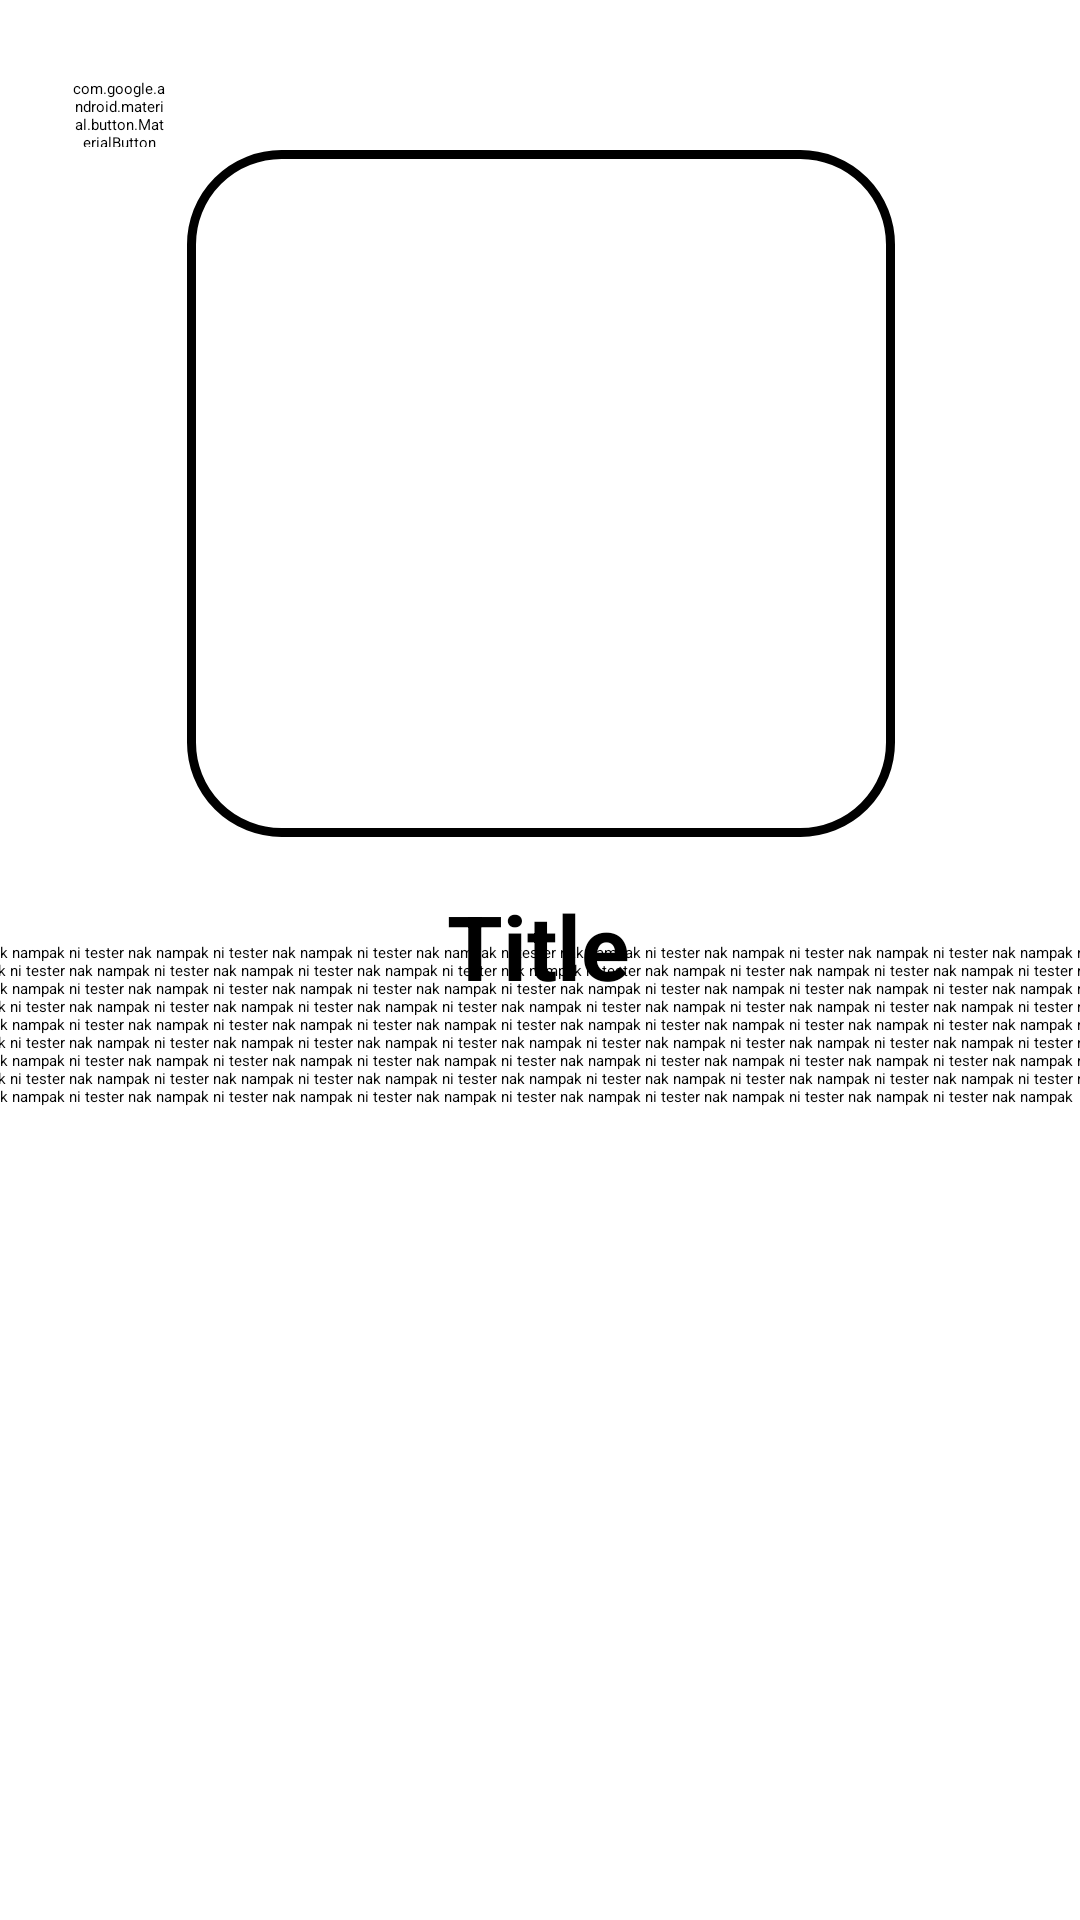

The Android layout XML behind this screen, and the referenced resources:
<!-- AndroidManifest.xml: application theme Theme.AidFlow -->
<!-- res/layout/fragment_news_full_page.xml -->
<?xml version="1.0" encoding="utf-8"?>
<androidx.constraintlayout.widget.ConstraintLayout xmlns:android="http://schemas.android.com/apk/res/android"
    xmlns:app="http://schemas.android.com/apk/res-auto"
    xmlns:tools="http://schemas.android.com/tools"
    android:layout_width="match_parent"
    android:layout_height="match_parent"
    android:background="@color/white"
    tools:context=".NewsFullPage" >

    <com.google.android.material.button.MaterialButton
        android:id="@+id/btnBack"
        android:layout_width="52dp"
        android:layout_height="43dp"
        android:layout_marginTop="16dp"
        android:backgroundTint="@color/white"
        android:padding="10dp"
        app:icon="@drawable/back_icon"
        app:iconTint="@color/vibrant_blue"
        app:layout_constraintEnd_toEndOf="parent"
        app:layout_constraintHorizontal_bias="0.044"
        app:layout_constraintStart_toStartOf="parent"
        app:layout_constraintTop_toTopOf="parent" />

    <ImageView
        android:id="@+id/IVNewsFull"
        android:layout_width="236dp"
        android:layout_height="229dp"
        android:layout_marginTop="50dp"
        android:background="@drawable/rounded_lightblue"
        app:layout_constraintEnd_toEndOf="parent"
        app:layout_constraintHorizontal_bias="0.502"
        app:layout_constraintStart_toStartOf="parent"
        app:layout_constraintTop_toTopOf="parent" />

    <TextView
        android:id="@+id/TVTitleNews"
        android:layout_width="wrap_content"
        android:layout_height="wrap_content"
        android:layout_marginTop="16dp"
        android:text="Title"
        android:textSize="30dp"
        android:textStyle="bold"
        android:textColor="@color/black"
        app:layout_constraintEnd_toEndOf="parent"
        app:layout_constraintHorizontal_bias="0.498"
        app:layout_constraintStart_toStartOf="parent"
        app:layout_constraintTop_toBottomOf="@+id/IVNewsFull" />

    <ImageView
        android:id="@+id/publisherpic"
        android:layout_width="40dp"
        android:layout_height="40dp"
        android:layout_marginStart="28dp"
        android:layout_marginTop="24dp"
        android:background="@drawable/rounded_lightblue"
        app:layout_constraintBottom_toTopOf="@+id/scrollView2"
        app:layout_constraintStart_toStartOf="parent"
        app:layout_constraintTop_toBottomOf="@+id/TVTitleNews"
        app:layout_constraintVertical_bias="0.166" />

    <TextView
        android:id="@+id/TVPublisherName"
        android:layout_width="wrap_content"
        android:layout_height="wrap_content"
        android:layout_marginTop="36dp"
        android:layout_marginEnd="184dp"
        android:text="Publisher name"
        android:textColor="@color/black"
        app:layout_constraintBottom_toTopOf="@+id/scrollView2"
        app:layout_constraintEnd_toEndOf="parent"
        app:layout_constraintHorizontal_bias="0.322"
        app:layout_constraintStart_toEndOf="@+id/publisherpic"
        app:layout_constraintTop_toBottomOf="@+id/TVTitleNews"
        app:layout_constraintVertical_bias="0.09" />

    <ScrollView
        android:id="@+id/scrollView2"
        android:layout_width="411dp"
        android:layout_height="326dp"
        app:layout_constraintBottom_toBottomOf="parent"
        app:layout_constraintEnd_toEndOf="parent"
        app:layout_constraintStart_toStartOf="parent">

        <TextView
            android:id="@+id/TVNewsDesc"
            android:layout_width="wrap_content"
            android:layout_height="wrap_content"
            android:text="ni tester nak nampak ni tester nak nampak ni tester nak nampak ni tester nak nampak ni tester nak nampak ni tester nak nampak ni tester nak nampak ni tester nak nampak ni tester nak nampak ni tester nak nampak ni tester nak nampak ni tester nak nampak ni tester nak nampak ni tester nak nampak ni tester nak nampak ni tester nak nampak ni tester nak nampak ni tester nak nampak ni tester nak nampak ni tester nak nampak ni tester nak nampak ni tester nak nampak ni tester nak nampak ni tester nak nampak ni tester nak nampak ni tester nak nampak ni tester nak nampak ni tester nak nampak ni tester nak nampak ni tester nak nampak ni tester nak nampak ni tester nak nampak ni tester nak nampak ni tester nak nampak ni tester nak nampak ni tester nak nampak ni tester nak nampak ni tester nak nampak ni tester nak nampak ni tester nak nampak ni tester nak nampak ni tester nak nampak ni tester nak nampak ni tester nak nampak ni tester nak nampak ni tester nak nampak ni tester nak nampak ni tester nak nampak ni tester nak nampak ni tester nak nampak ni tester nak nampak ni tester nak nampak ni tester nak nampak ni tester nak nampak ni tester nak nampak ni tester nak nampak ni tester nak nampak ni tester nak nampak ni tester nak nampak ni tester nak nampak ni tester nak nampak ni tester nak nampak ni tester nak nampak ni tester nak nampak ni tester nak nampak ni tester nak nampak ni tester nak nampak ni tester nak nampak ni tester nak nampak ni tester nak nampak ni tester nak nampak ni tester nak nampak ni tester nak nampak ni tester nak nampak ni tester nak nampak ni tester nak nampak"
            android:textColor="@color/black" />

    </ScrollView>

</androidx.constraintlayout.widget.ConstraintLayout>
<!-- resources referenced by this layout -->
<resources>
  <color name="black">#FF000000</color>
  <color name="white">#FFFFFFFF</color>
  <!-- drawable back_icon (drawable) -->
  <vector xmlns:android="http://schemas.android.com/apk/res/android"
      android:width="21dp"
      android:height="17dp"
      android:viewportWidth="21"
      android:viewportHeight="17">
    <path
        android:pathData="M4.414,6H10C17.869,6 21,9.256 21,17H19C19,10.344 16.747,8 10,8H4.414L8.707,12.293L7.293,13.707L0.586,7L7.293,0.293L8.707,1.707L4.414,6Z"
        android:fillColor="#5DCCFC"
        android:fillType="evenOdd"/>
  </vector>
  <!-- drawable rounded_lightblue (drawable) -->
  <?xml version="1.0" encoding="UTF-8"?>
  <shape xmlns:android="http://schemas.android.com/apk/res/android"
      android:shape="rectangle" >
      <solid android:color="@color/white" />
      <stroke android:width="3dp"
          android:color="@color/light_blue" />
      <corners android:radius="30dp" />
  </shape>
</resources>
